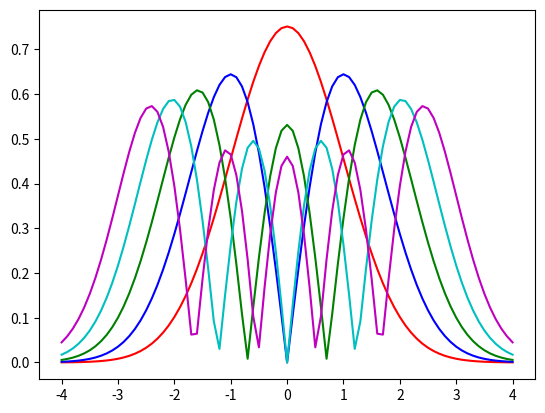

The script that saved this image:
import numpy as np 
from scipy.integrate import odeint 
import matplotlib.pyplot as plt 

def shoot2(y, x,  beta):
    return [y[1], (x**2 -beta) * y[0]]  
tol = 10e-6  
col = ['r', 'b', 'g', 'c', 'm', 'k']  
L = 4 
xshoot = np.arange(-L, L + 0.1, 0.1)  
beta_start = 0.1
A2 = []  
A1 = []  

for modes in range(1, 6):  
    beta = beta_start  
    dbeta = 0.2

    for _ in range(1000): 
        y0 = [1, np.sqrt(L**2 - beta)]
        y = odeint(shoot2, y0, xshoot, args=(beta,))  
        if abs(y[-1, 1] + np.sqrt(L**2 -beta) * y[-1, 0]) < tol:  
            A2.append(beta)  
            break  

        if ((-1) ** (modes + 1) * (y[-1,1]+ np.sqrt((L**2 -beta)) * y[-1, 0])) > 0:
            beta += dbeta
        else:
            beta -= dbeta
            dbeta /= 2
    beta_start = beta + 0.1  
    norm = np.trapz(y[:, 0] * y[:,0], xshoot)  

    normalized_eigenfunction = abs(y[:, 0] / np.sqrt(norm))

    A1.append(abs(normalized_eigenfunction))
    plt.plot(xshoot, normalized_eigenfunction, col[modes - 1], label=f'Mode {modes}')
plt.show()  

print(A1)
print(A2) 

